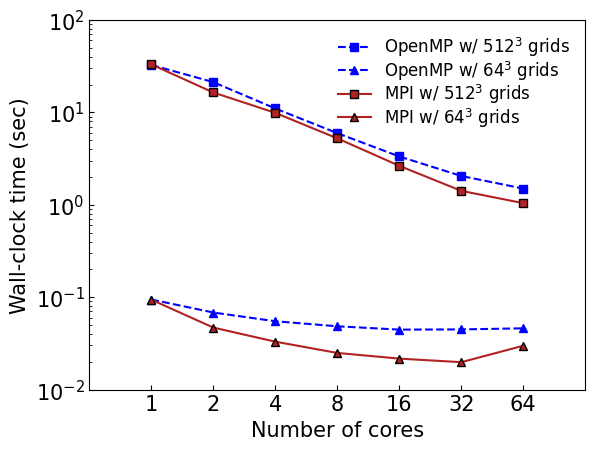

Here is the Python script that generated this plot:
# 2024.05.09
# Graph Visualization w/ matplotlib
# [redacted]

import numpy as np
import matplotlib.pyplot as plt
import matplotlib as mpl

# Vectorization vs. no vectorization
noavx_64 = 0.140931818
avx512_64 = 0.095923639
cube64 = [noavx_64, avx512_64]

noavx_512 = 55.887011304
avx512_512 = 32.598592745
cube512 = [noavx_512, avx512_512]

# MPI and OpenMP parallelization
omp512grids = [
    32.606779005,
    21.247073577,
    11.020524112,
    5.955112894,
    3.332149252,
    2.050469994,
    1.497179431,
]
omp64grids = [
    0.094362608,
    0.068243630,
    0.054914403,
    0.048423795,
    0.044562038,
    0.044795658,
    0.046022719,
]
mpi512grids = [
    33.058616927,
    16.421466076,
    9.883300797,
    5.234337983,
    2.639241374,
    1.414837710,
    1.041474111,
]
mpi64grids = [
    0.093972747,
    0.046887890,
    0.032996763,
    0.02490968,
    0.021638118,
    0.019794921,
    0.029807235,
]

# MPI+OpenMP hyprid parallelization
omp_num = [1, 2, 4, 8, 16, 32, 64]
hybrid = [
    0.028580677,
    0.018765798,
    0.020100651,
    0.039248790,
    0.020439823,
    0.022812935,
    0.043820841,
]

plt.rcParams["font.family"] = "Times New Roman"
plt.rcParams["font.size"] = 15

plt.rcParams["mathtext.fontset"] = "custom"
plt.rcParams["mathtext.rm"] = "Times New Roman"

########################################################
# Fig 1: Vectorization vs/ no vec.
# bar_width = 0.5
# index = np.arange(2)

# # Subplot 1
# ax1 = plt.subplot(121)
# b1 = plt.bar(index, cube64, bar_width, color=['royalblue', 'firebrick'],
#              edgecolor='black', linewidth=1.)

# ax1.annotate('(a)', xy=(0.5, 0), xycoords='axes fraction', fontsize=18,
#                 xytext=(0, -80), textcoords='offset points',
#                 ha='center', va='bottom')

# plt.ylabel('Wall-clock time (sec)')
# plt.xlabel('$64^3$ grids')

# plt.xticks(index, ('AVX \n Disabled', 'AVX \n Enabled'), fontsize=12)
# plt.ylim((0, 0.16))
# plt.xlim(-0.6, 1.6)
# plt.tick_params(axis='x', direction='in', length=4)
# plt.tick_params(axis='y', direction='in', length=4)

# # Subplot 2
# ax2 = plt.subplot(122)
# b2 = plt.bar(index, cube512, bar_width, color=['royalblue', 'firebrick'],
#              edgecolor='black', linewidth=1.)

# ax2.annotate('(b)', xy=(0.5, 0), xycoords='axes fraction', fontsize=18,
#                 xytext=(0, -80), textcoords='offset points',
#                 ha='center', va='bottom')

# # plt.xlabel('AVX')
# plt.xticks(index, ('AVX \n Disabled', 'AVX \n Enabled'), fontsize=12)
# plt.ylim((0, 65))
# plt.xlim(-0.6, 1.6)

# plt.ylabel('Wall-clock time (sec)')
# plt.xlabel('$512^3$ grids')
# plt.tick_params(axis='x', direction='in', length=4)

# plt.tight_layout()
# plt.show()
########################################################


########################################################
# # Fig 2: MPI and OpenMP parallelization
fig, ax = plt.subplots()

# plt.rcParams['legend.loc'] = 'upper right'
# marker_style = dict(color='black', linestyle=':', marker='s',
# markersize=5, markerfacecoloralt='firebrick')

x = [1, 2, 4, 8, 16, 32, 64]

# ax.plot(x, omp512grids, 's:', fillstyle="right", **marker_style)
ax.plot(
    x,
    omp512grids,
    "s--",
    color="blue",
    label="OpenMP w/ $512^3$ grids",
)
ax.plot(
    x,
    omp64grids,
    "^--",
    color="blue",
    label="OpenMP w/ $64^3$ grids",
)

ax.plot(
    x,
    mpi512grids,
    "s-",
    color="firebrick",
    label="MPI w/ $512^3$ grids",
    markeredgecolor="black",
)
ax.plot(
    x,
    mpi64grids,
    "^-",
    color="firebrick",
    label="MPI w/ $64^3$ grids",
    markeredgecolor="black",
)

plt.tick_params(axis="y", direction="in", which="both")
plt.tick_params(axis="x", direction="in", which="both")
plt.tick_params(axis="x", which="minor", length=0)

plt.xlim(2**-1, 2**7)
plt.ylim(10**-2, 10**2)

plt.yscale("log")
ax.set_xscale("log")
ax.set_xticks(x)
ax.get_xaxis().set_major_formatter(mpl.ticker.ScalarFormatter())
# ax.legend()

plt.ylabel("Wall-clock time (sec)")
plt.xlabel("Number of cores")
plt.legend(loc="upper right", fontsize="12", frameon=False, labelspacing=0.01)
# plt.tight_layout()
plt.show()


########################################################
# # Fig 3: MPI+OpenMP hyprid parallelization
# fig, ax = plt.subplots()

# x = [1, 2, 4, 8, 16, 32, 64]

# ax.plot(x, hybrid, 'o-', color="royalblue",
#         label="Total number of cores = 64",
#         markeredgecolor='b')

# plt.tick_params(axis='y', direction='in', which='both')
# plt.tick_params(axis='x', direction='in', which='both')
# plt.tick_params(axis='x', which='minor', length=0)

# plt.xlim(2**-1, 2**7)
# plt.ylim(0.015, 0.048)

# # plt.yscale('log')
# ax.set_xscale('log')
# ax.set_xticks(x)
# ax.get_xaxis().set_major_formatter(mpl.ticker.ScalarFormatter())
# # ax.legend()

# plt.ylabel('Wall-clock time (sec)')
# plt.xlabel('Number of threads')
# plt.legend(loc="upper right", fontsize="14", frameon=False, labelspacing=0.01)
# # plt.tight_layout()
# plt.show()
